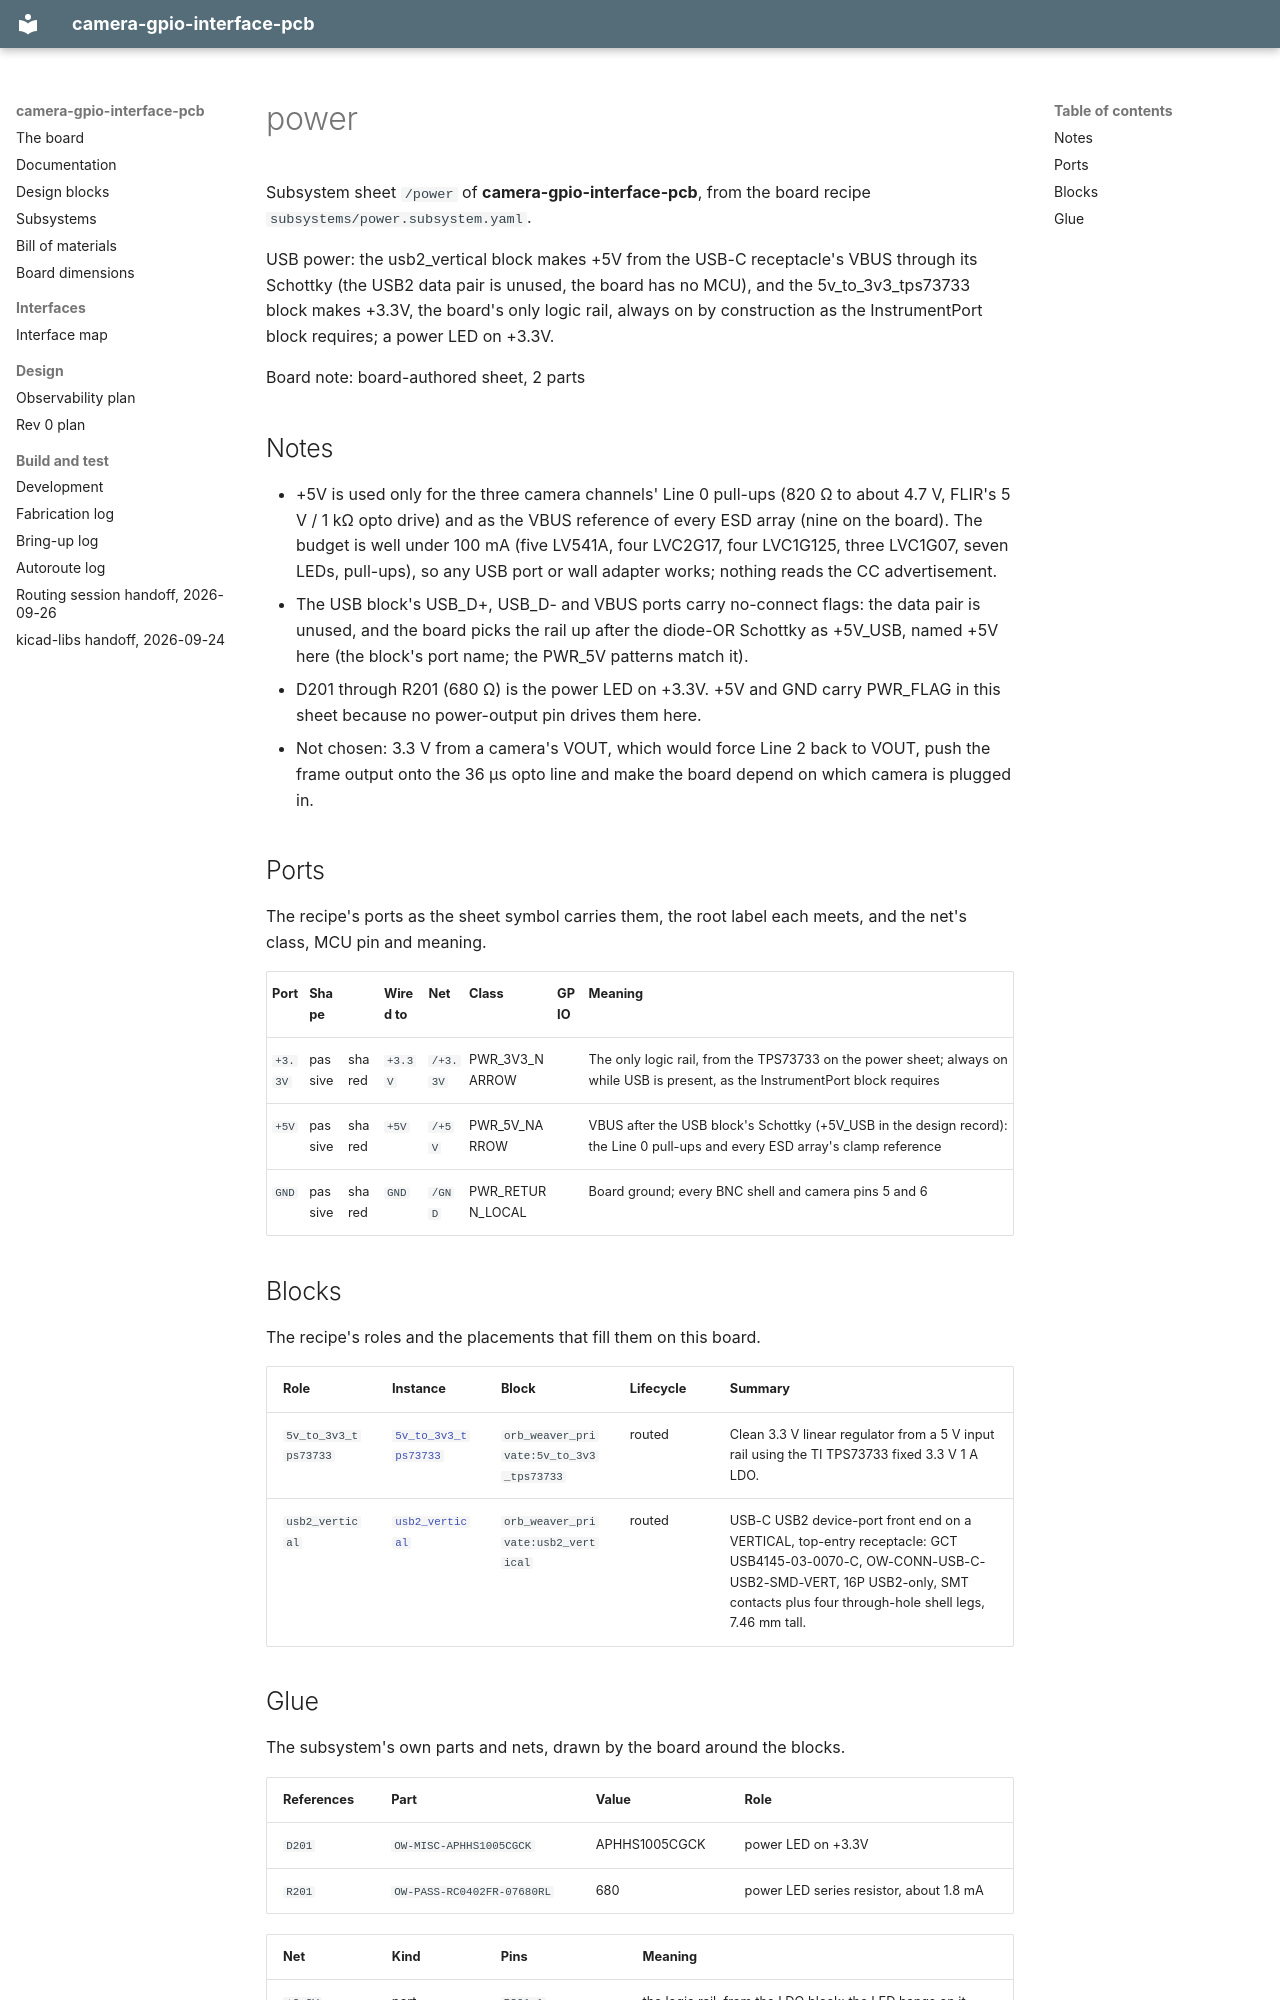

repository: peterpolidoro/camera-gpio-interface-pcb · page: generated/subsystems/power/index.html · generator: mkdocs

# power

<!-- Generated by orb-weaver-kicad-board-docs from board.yaml and board-manifest.yaml; do not edit. -->

Subsystem sheet `/power` of **camera-gpio-interface-pcb**, from the board recipe `subsystems/power.subsystem.yaml`.

USB power: the usb2_vertical block makes +5V from the USB-C receptacle's VBUS through its Schottky (the USB2 data pair is unused, the board has no MCU), and the 5v_to_3v3_tps73733 block makes +3.3V, the board's only logic rail, always on by construction as the InstrumentPort block requires; a power LED on +3.3V.

Board note: board-authored sheet, 2 parts

## Notes

- +5V is used only for the three camera channels' Line 0 pull-ups (820 Ω to about 4.7 V, FLIR's 5 V / 1 kΩ opto drive) and as the VBUS reference of every ESD array (nine on the board). The budget is well under 100 mA (five LV541A, four LVC2G17, four LVC1G125, three LVC1G07, seven LEDs, pull-ups), so any USB port or wall adapter works; nothing reads the CC advertisement.
- The USB block's USB_D+, USB_D- and VBUS ports carry no-connect flags: the data pair is unused, and the board picks the rail up after the diode-OR Schottky as +5V_USB, named +5V here (the block's port name; the PWR_5V patterns match it).
- D201 through R201 (680 Ω) is the power LED on +3.3V. +5V and GND carry PWR_FLAG in this sheet because no power-output pin drives them here.
- Not chosen: 3.3 V from a camera's VOUT, which would force Line 2 back to VOUT, push the frame output onto the 36 µs opto line and make the board depend on which camera is plugged in.

## Ports

The recipe's ports as the sheet symbol carries them, the root label each meets, and the net's class, MCU pin and meaning.

| Port | Shape |  | Wired to | Net | Class | GPIO | Meaning |
| --- | --- | --- | --- | --- | --- | --- | --- |
| `+3.3V` | passive | shared | `+3.3V` | `/+3.3V` | PWR_3V3_NARROW |  | The only logic rail, from the TPS73733 on the power sheet; always on while USB is present, as the InstrumentPort block requires |
| `+5V` | passive | shared | `+5V` | `/+5V` | PWR_5V_NARROW |  | VBUS after the USB block's Schottky (+5V_USB in the design record): the Line 0 pull-ups and every ESD array's clamp reference |
| `GND` | passive | shared | `GND` | `/GND` | PWR_RETURN_LOCAL |  | Board ground; every BNC shell and camera pins 5 and 6 |

## Blocks

The recipe's roles and the placements that fill them on this board.

| Role | Instance | Block | Lifecycle | Summary |
| --- | --- | --- | --- | --- |
| `5v_to_3v3_tps73733` | [`5v_to_3v3_tps73733`](../blocks/5v_to_3v3_tps73733.md) | `orb_weaver_private:5v_to_3v3_tps73733` | routed | Clean 3.3 V linear regulator from a 5 V input rail using the TI TPS73733 fixed 3.3 V 1 A LDO. |
| `usb2_vertical` | [`usb2_vertical`](../blocks/usb2_vertical.md) | `orb_weaver_private:usb2_vertical` | routed | USB-C USB2 device-port front end on a VERTICAL, top-entry receptacle: GCT USB4145-03-0070-C, OW-CONN-USB-C-USB2-SMD-VERT, 16P USB2-only, SMT contacts plus four through-hole shell legs, 7.46 mm tall. |
